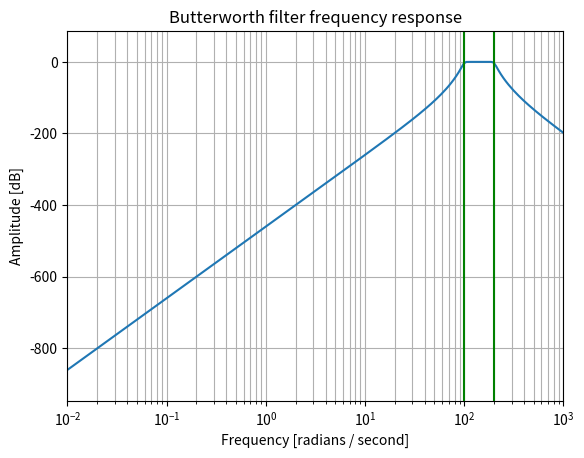

This chart was generated by the following Python code:
from scipy import signal
import matplotlib.pyplot as plt
import numpy as np

# Filter parameters
filterOrder = 10
cutoffFrequencies = [100, 200]
filterType = 'bandpass'


b, a = signal.butter(filterOrder, cutoffFrequencies, filterType, analog=True)
w, h = signal.freqs(b, a)
plt.plot(w, 20 * np.log10(abs(h)))
plt.xscale('log')
plt.title('Butterworth filter frequency response')
plt.xlabel('Frequency [radians / second]')
plt.ylabel('Amplitude [dB]')
plt.margins(0, 0.1)
plt.grid(which='both', axis='both')
plt.axvline(100, color='green') # cutoff frequency
plt.axvline(200, color='green') # cutoff frequency
plt.show()